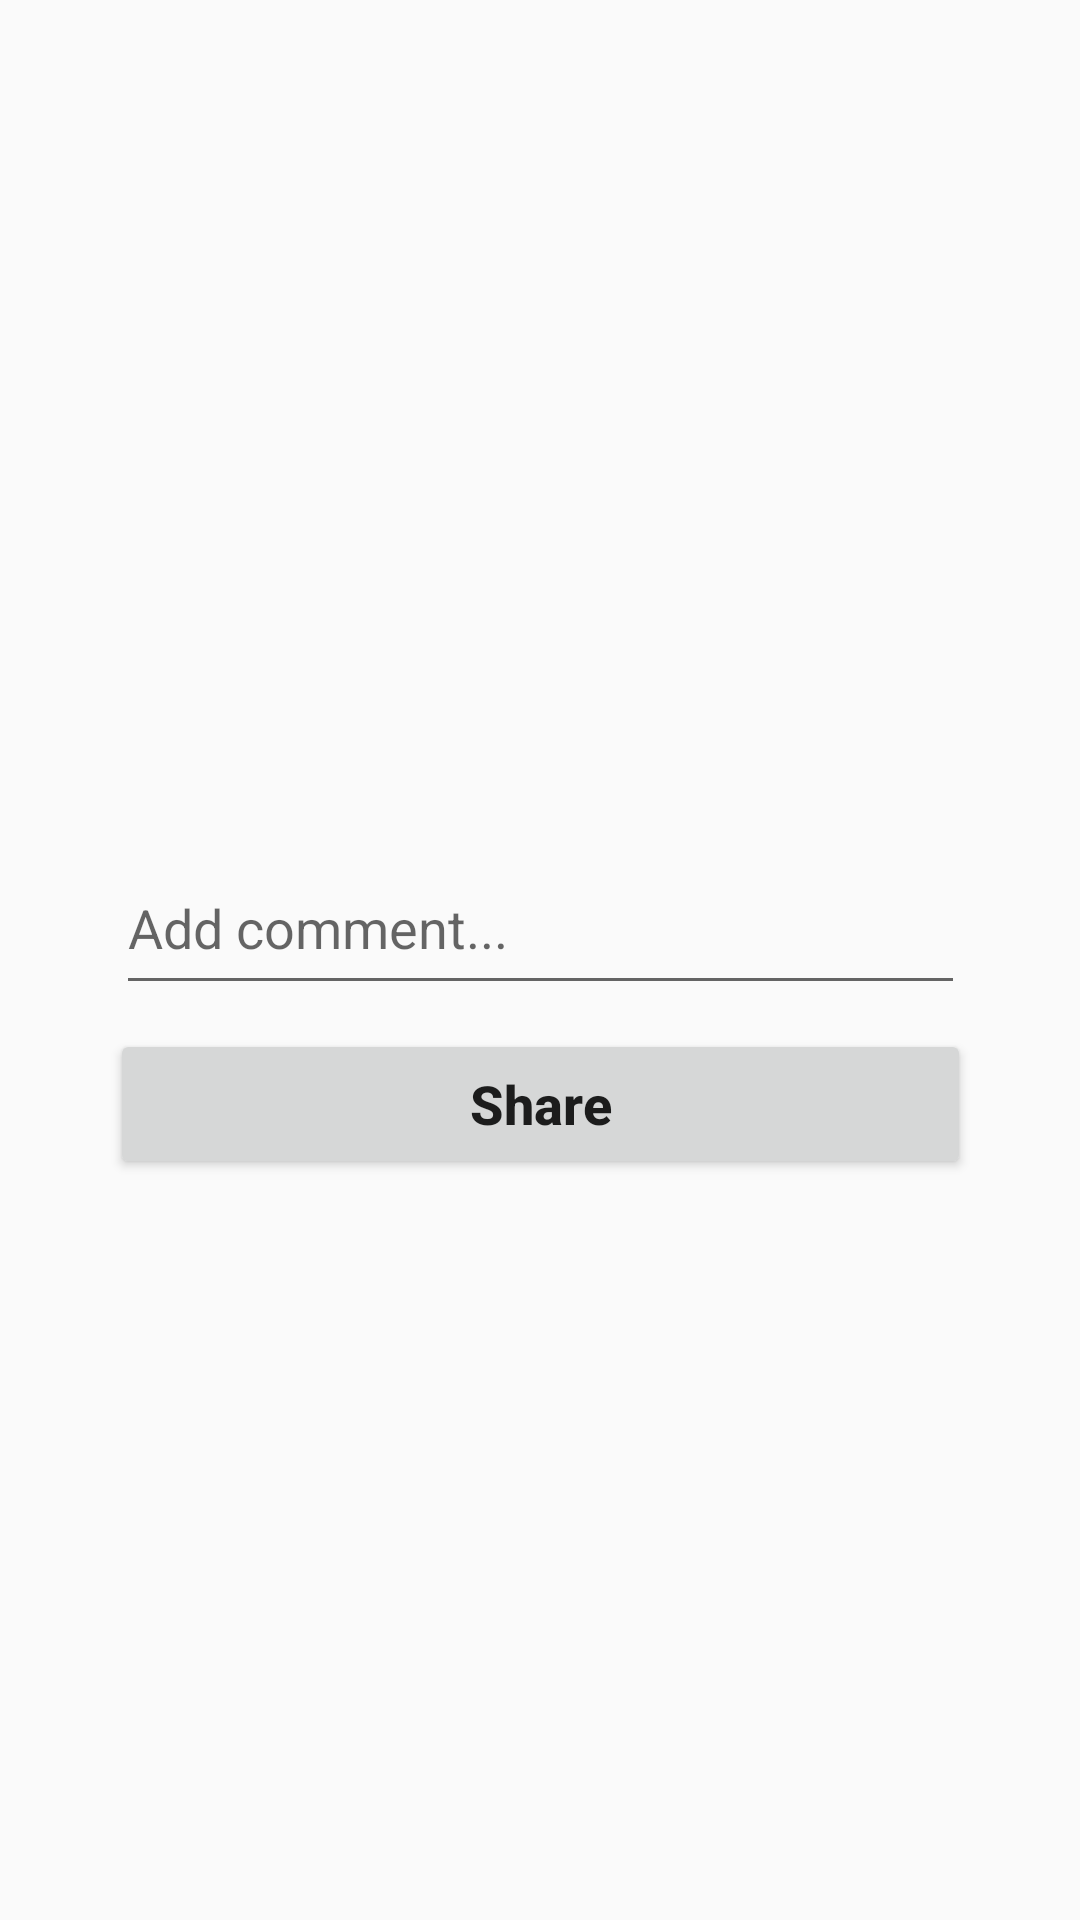

Here is an Android app screen rendered from its layout file. Give the layout XML and the strings, colors and styles it references.
<!-- AndroidManifest.xml: application theme Theme.AppCompat.Light -->
<!-- res/layout/activity_upload.xml -->
<?xml version="1.0" encoding="utf-8"?>
<androidx.constraintlayout.widget.ConstraintLayout xmlns:android="http://schemas.android.com/apk/res/android"
    xmlns:app="http://schemas.android.com/apk/res-auto"
    xmlns:tools="http://schemas.android.com/tools"
    android:layout_width="match_parent"
    android:layout_height="match_parent"
    tools:context=".view.UploadActivity">

    <ImageView
        android:id="@+id/imageView"
        android:layout_width="291dp"
        android:layout_height="224dp"
        android:layout_marginTop="47dp"
        android:onClick="selectimage"
        app:layout_constraintEnd_toEndOf="parent"
        app:layout_constraintStart_toStartOf="parent"
        app:layout_constraintTop_toTopOf="parent"
        app:srcCompat="@drawable/selectedimage"
        tools:ignore="SpeakableTextPresentCheck" />

    <EditText
        android:id="@+id/Postcommendtxt"
        android:layout_width="283dp"
        android:layout_height="48dp"
        android:layout_marginTop="16dp"
        android:ems="10"
        android:gravity="start|top"
        android:hint="Add comment..."
        android:inputType="textMultiLine"
        app:layout_constraintEnd_toEndOf="parent"
        app:layout_constraintStart_toStartOf="parent"
        app:layout_constraintTop_toBottomOf="@+id/imageView" />

    <Button
        android:id="@+id/uploadsharebtn"
        android:layout_width="287dp"
        android:layout_height="50dp"
        android:layout_marginTop="8dp"
        android:onClick="upload"
        android:text="Share"
        android:textAllCaps="false"
        android:textSize="18sp"
        android:textStyle="bold"
        app:layout_constraintEnd_toEndOf="parent"
        app:layout_constraintStart_toStartOf="parent"
        app:layout_constraintTop_toBottomOf="@+id/Postcommendtxt" />
</androidx.constraintlayout.widget.ConstraintLayout>
<!-- resources referenced by this layout -->
<resources>

</resources>
